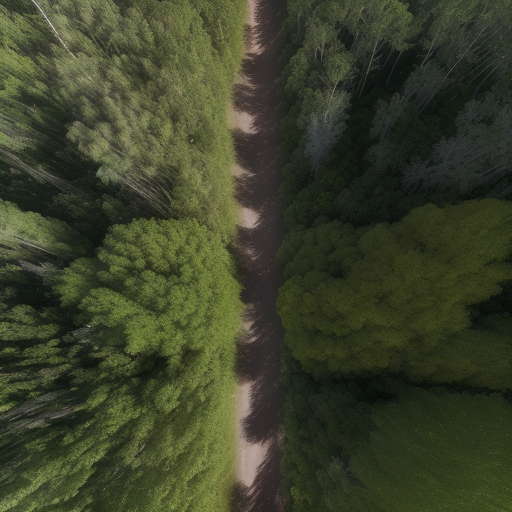
Generation parameters embedded in this image by AUTOMATIC1111 Stable Diffusion web UI or a fork of it (Forge, ...) (PNG 'parameters' text chunk):
Top-down vertical satellite view, drone image, forest, vibrant colors of vegetation, natural reserve, realistic, cinematic lighting, sunrise, noon, sunset, sparse canopy, majestic trees, sunlit glades, shadowy pockets, subtle lighting, tranquil, sunlight filters, 
Negative prompt: circle
Steps: 20, Sampler: Euler a, CFG scale: 7, Seed: 3183864509, Size: 512x512, Model hash: d7fc69397d, Model: realisticVisionV50_v50VAE, Version: v1.5.1